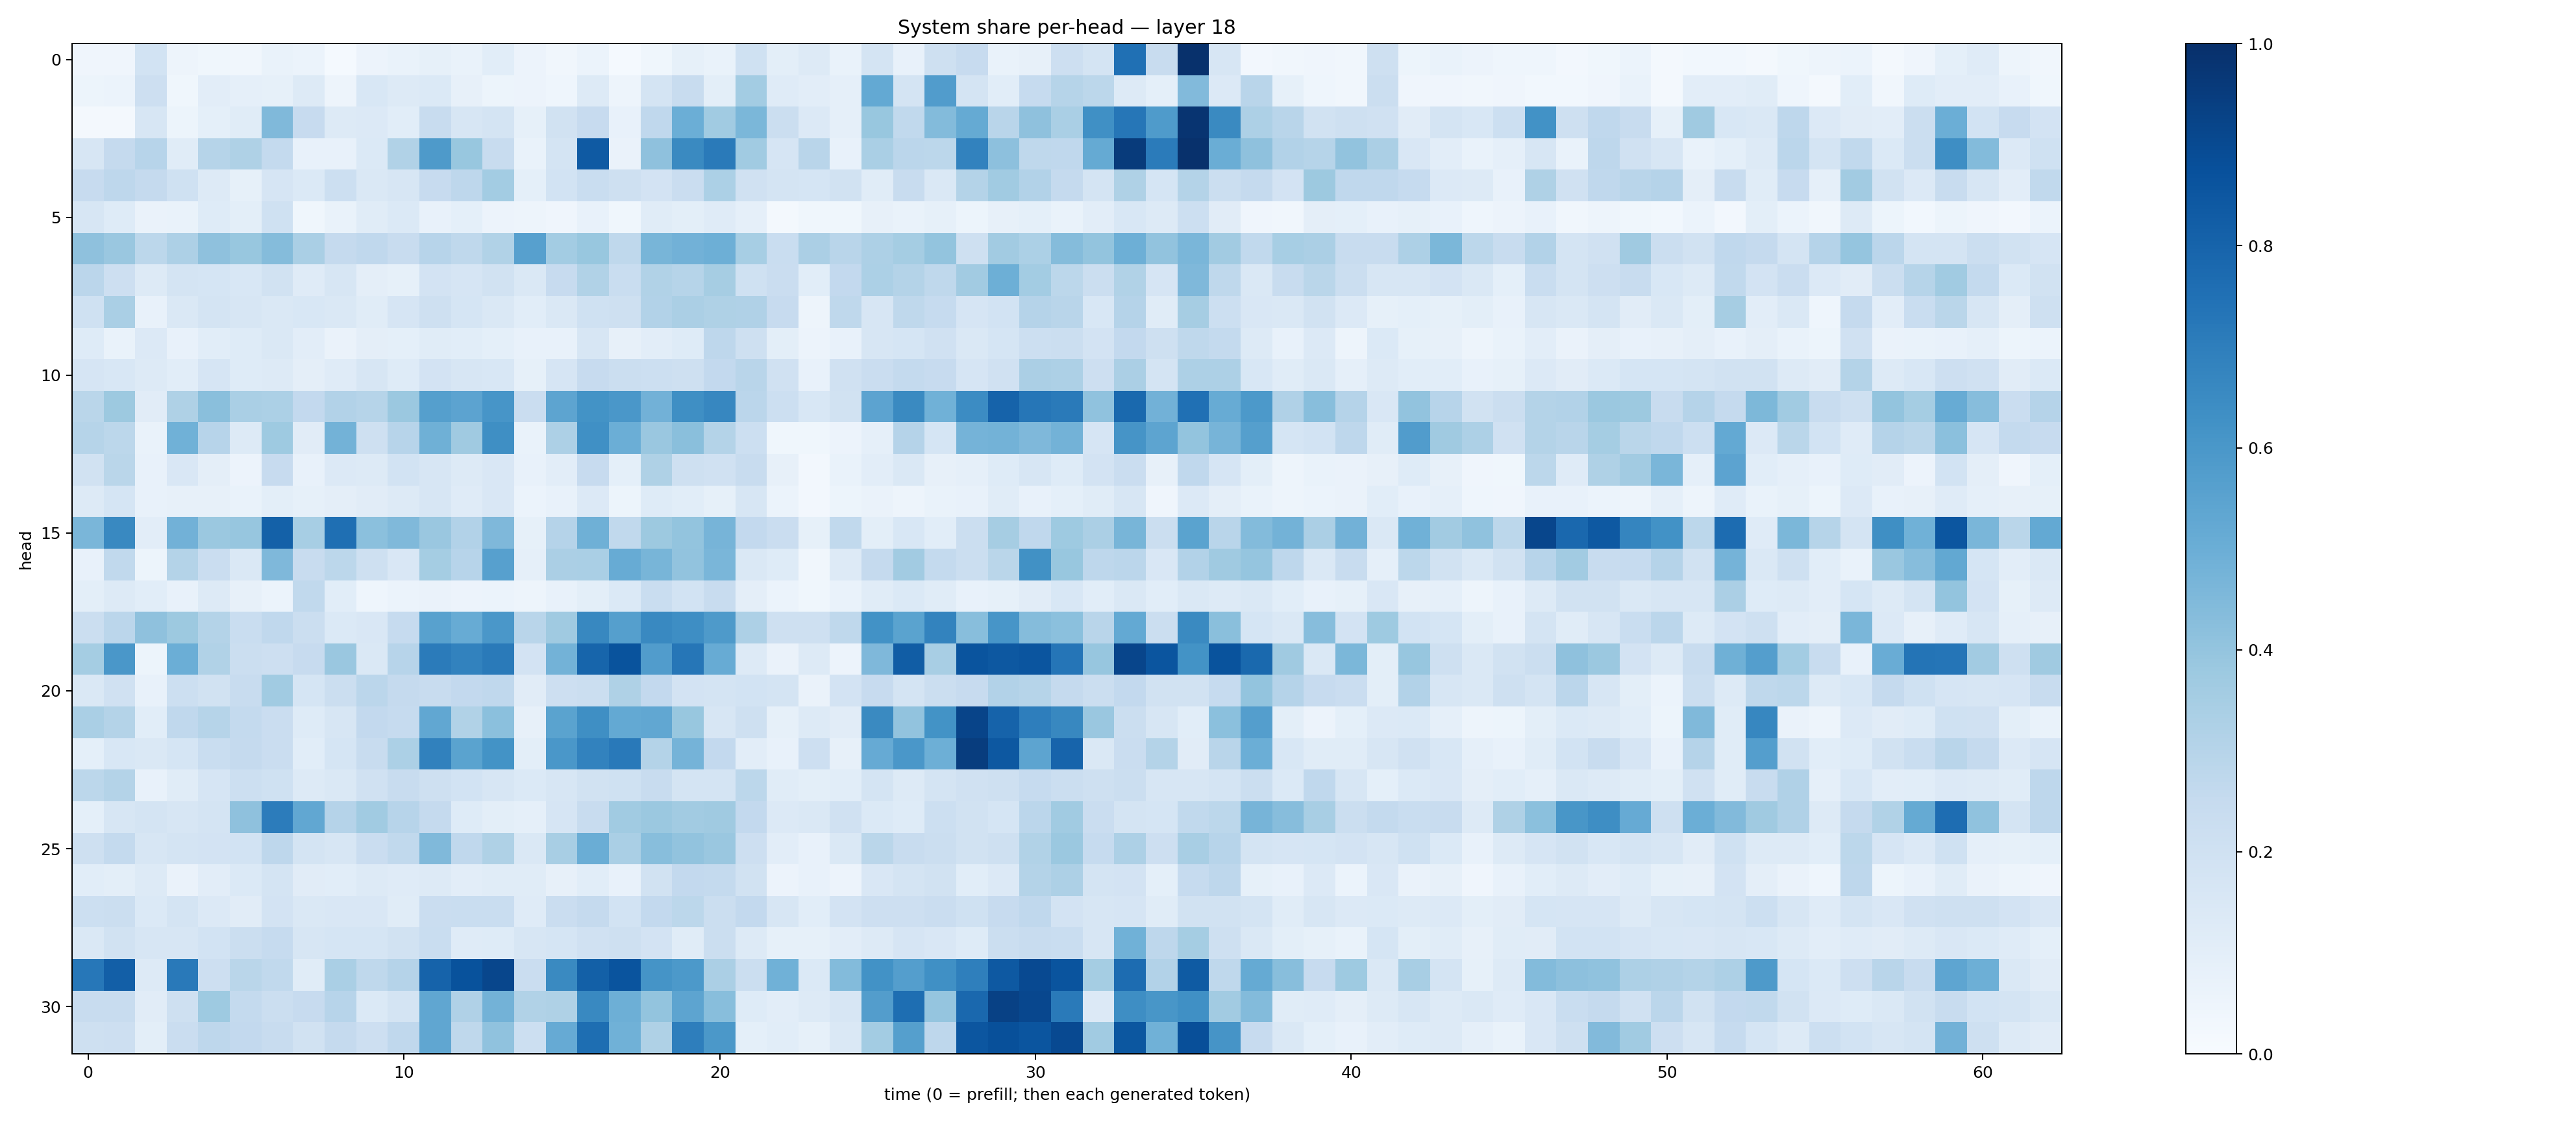

Source data for this figure (header and first rows):
0.042013764, 0.03992465, 0.18629868, 0.049927995, 0.038179148, 0.034693528, 0.06873414, 0.061288968, 0.012418251, 0.05693468, 0.066503935, 0.08280645, 0.068955936, 0.10633944, 0.05515932, 0.03333887, 0.059777908, 0.0141384, 0.037904344, 0.085720845, 0.06989036, 0.20139724, 0.10096268, 0.12519167
0.05335, 0.06124, 0.2147, 0.03902, 0.1027, 0.0871, 0.08288, 0.1321, 0.04828, 0.1539, 0.1296, 0.1401, 0.08177, 0.0541, 0.05591, 0.04465, 0.1313, 0.04751, 0.1765, 0.2391, 0.1008, 0.3577, 0.1179, 0.103
0.01972, 0.02094, 0.1625, 0.05296, 0.09288, 0.1149, 0.4467, 0.2446, 0.1296, 0.1352, 0.1077, 0.2407, 0.157, 0.1755, 0.08243, 0.1879, 0.2423, 0.07321, 0.2669, 0.5, 0.3653, 0.4596, 0.2216, 0.1354
0.1604, 0.2529, 0.2965, 0.1147, 0.3002, 0.3237, 0.2578, 0.0744, 0.07291, 0.138, 0.3162, 0.5883, 0.3889, 0.2414, 0.0677, 0.179, 0.8368, 0.06379, 0.4123, 0.6552, 0.7133, 0.3663, 0.1648, 0.2909
0.2441, 0.2754, 0.2529, 0.2014, 0.1286, 0.08313, 0.1656, 0.1368, 0.2171, 0.1429, 0.1607, 0.2427, 0.2755, 0.3559, 0.09225, 0.1867, 0.2339, 0.2109, 0.1815, 0.229, 0.3289, 0.1955, 0.1741, 0.1685
0.1588, 0.1213, 0.06259, 0.0683, 0.1216, 0.1006, 0.1993, 0.0386, 0.06864, 0.1166, 0.1392, 0.07213, 0.09145, 0.05781, 0.05074, 0.04015, 0.07544, 0.03773, 0.114, 0.09774, 0.1199, 0.08815, 0.01902, 0.03761
0.4108, 0.3856, 0.2786, 0.3248, 0.4108, 0.3868, 0.4361, 0.3389, 0.2517, 0.2676, 0.2403, 0.2932, 0.2734, 0.3125, 0.5617, 0.3558, 0.3883, 0.2705, 0.4664, 0.4827, 0.4959, 0.3468, 0.2343, 0.3346
0.2813, 0.2139, 0.13, 0.1724, 0.1685, 0.1531, 0.1892, 0.1181, 0.162, 0.09431, 0.08494, 0.1836, 0.1663, 0.1934, 0.1457, 0.2443, 0.3152, 0.2339, 0.3131, 0.3005, 0.3498, 0.2024, 0.2277, 0.1087
0.1993, 0.339, 0.07224, 0.1482, 0.1766, 0.1621, 0.1469, 0.1528, 0.1459, 0.1141, 0.1653, 0.2087, 0.1691, 0.1457, 0.1091, 0.1464, 0.1995, 0.2062, 0.3101, 0.3341, 0.3235, 0.3198, 0.244, 0.04736
0.1243, 0.07024, 0.1331, 0.07598, 0.1086, 0.1243, 0.1462, 0.1054, 0.06373, 0.09388, 0.09129, 0.1142, 0.1071, 0.08985, 0.07497, 0.07295, 0.1592, 0.07975, 0.1053, 0.1227, 0.2748, 0.2063, 0.099, 0.0565
0.1645, 0.1552, 0.1272, 0.1091, 0.1656, 0.1244, 0.128, 0.09563, 0.1203, 0.1569, 0.1235, 0.1834, 0.1607, 0.153, 0.08461, 0.1662, 0.2426, 0.2227, 0.2161, 0.2046, 0.2601, 0.2922, 0.1988, 0.07473
0.2853, 0.377, 0.111, 0.3233, 0.4243, 0.3383, 0.3297, 0.2584, 0.3093, 0.2983, 0.3828, 0.5641, 0.5442, 0.6076, 0.2268, 0.5393, 0.6198, 0.5999, 0.4812, 0.6337, 0.6652, 0.2827, 0.2186, 0.1526
0.2983, 0.2806, 0.06733, 0.4854, 0.2957, 0.1263, 0.3714, 0.11, 0.4785, 0.2093, 0.2946, 0.4915, 0.3678, 0.6358, 0.06887, 0.3275, 0.6318, 0.4981, 0.3844, 0.4233, 0.3055, 0.216, 0.03538, 0.0353
0.194, 0.2885, 0.07611, 0.1499, 0.09657, 0.05783, 0.2433, 0.07453, 0.136, 0.1325, 0.1844, 0.1586, 0.1301, 0.1516, 0.07096, 0.1028, 0.2455, 0.09307, 0.3206, 0.2042, 0.1986, 0.2358, 0.08179, 0.02578
0.1293, 0.1715, 0.07811, 0.08053, 0.07925, 0.0665, 0.09956, 0.08333, 0.09376, 0.1129, 0.1262, 0.1628, 0.1208, 0.149, 0.06226, 0.07697, 0.1351, 0.05402, 0.1218, 0.1082, 0.08401, 0.1592, 0.06097, 0.02493
0.4616, 0.6565, 0.1036, 0.4807, 0.3798, 0.3935, 0.8088, 0.3463, 0.757, 0.4209, 0.4465, 0.3852, 0.3115, 0.4505, 0.08247, 0.3013, 0.4887, 0.2626, 0.3782, 0.4012, 0.4708, 0.2583, 0.2289, 0.08405
0.07444, 0.2622, 0.05359, 0.3069, 0.2278, 0.148, 0.4521, 0.2396, 0.2804, 0.2033, 0.1486, 0.3522, 0.2944, 0.5611, 0.0877, 0.3351, 0.3369, 0.5089, 0.4685, 0.4046, 0.461, 0.1436, 0.1224, 0.0333
0.1002, 0.1278, 0.1055, 0.07363, 0.1304, 0.0814, 0.05888, 0.2649, 0.1075, 0.04456, 0.06208, 0.06615, 0.05598, 0.06056, 0.04971, 0.0708, 0.1011, 0.1379, 0.2309, 0.184, 0.242, 0.0973, 0.0617, 0.03587
0.2246, 0.2823, 0.4121, 0.3777, 0.3052, 0.2311, 0.2662, 0.2189, 0.14, 0.149, 0.2495, 0.5554, 0.5088, 0.5997, 0.2917, 0.371, 0.6615, 0.5626, 0.658, 0.6396, 0.5894, 0.3248, 0.2053, 0.2048
0.353, 0.5982, 0.05123, 0.497, 0.3159, 0.2226, 0.2119, 0.2437, 0.3859, 0.1448, 0.2957, 0.708, 0.6814, 0.711, 0.1825, 0.4769, 0.7931, 0.8665, 0.575, 0.7299, 0.5092, 0.1305, 0.06533, 0.1269
0.1452, 0.1974, 0.0741, 0.2154, 0.1891, 0.2387, 0.3639, 0.1682, 0.2202, 0.2822, 0.253, 0.2389, 0.2613, 0.2679, 0.1098, 0.2128, 0.2214, 0.3213, 0.2616, 0.182, 0.1772, 0.1859, 0.1794, 0.0658
0.3391, 0.3055, 0.1094, 0.2672, 0.2982, 0.2543, 0.2277, 0.1221, 0.1615, 0.2609, 0.2485, 0.5279, 0.3131, 0.419, 0.08136, 0.5507, 0.6364, 0.5228, 0.5289, 0.3902, 0.1594, 0.2081, 0.08506, 0.1314
0.09227, 0.1538, 0.1453, 0.17, 0.2319, 0.2524, 0.2292, 0.1075, 0.1713, 0.2399, 0.3304, 0.6843, 0.5502, 0.6195, 0.09835, 0.5979, 0.6817, 0.7173, 0.3048, 0.4762, 0.2604, 0.1041, 0.07043, 0.2143
0.2786, 0.3083, 0.07713, 0.1167, 0.1652, 0.2176, 0.2024, 0.1283, 0.1449, 0.1955, 0.2348, 0.2063, 0.1853, 0.1587, 0.1373, 0.1566, 0.1949, 0.2024, 0.2404, 0.1794, 0.1783, 0.2783, 0.1169, 0.09888
0.09235, 0.1583, 0.1736, 0.1576, 0.1735, 0.4121, 0.7056, 0.5291, 0.3042, 0.3654, 0.2959, 0.2505, 0.1244, 0.09825, 0.08691, 0.1659, 0.2386, 0.3653, 0.3799, 0.3597, 0.3678, 0.2614, 0.1331, 0.1429
0.204, 0.2558, 0.1577, 0.174, 0.1821, 0.1868, 0.2755, 0.1764, 0.1623, 0.2275, 0.2649, 0.4479, 0.266, 0.3238, 0.1418, 0.341, 0.502, 0.3394, 0.4293, 0.4043, 0.386, 0.213, 0.1032, 0.07482
0.1085, 0.1014, 0.1301, 0.06533, 0.105, 0.1389, 0.1721, 0.1103, 0.1091, 0.131, 0.1187, 0.1288, 0.1032, 0.1144, 0.1158, 0.07919, 0.1073, 0.07712, 0.1915, 0.2593, 0.2576, 0.1882, 0.05672, 0.07511
0.2151, 0.2188, 0.1395, 0.1759, 0.1358, 0.1108, 0.1808, 0.1428, 0.1488, 0.1511, 0.117, 0.2275, 0.2338, 0.2329, 0.1199, 0.2297, 0.2523, 0.1851, 0.2608, 0.2779, 0.2212, 0.2584, 0.1613, 0.1083
0.1414, 0.1898, 0.1606, 0.1571, 0.1844, 0.2239, 0.247, 0.1615, 0.1717, 0.1717, 0.1926, 0.2311, 0.1178, 0.124, 0.1593, 0.1685, 0.1956, 0.2093, 0.1804, 0.1134, 0.2237, 0.1319, 0.08447, 0.08461
0.7246, 0.8202, 0.1256, 0.717, 0.2141, 0.2883, 0.2622, 0.117, 0.339, 0.2731, 0.301, 0.802, 0.87, 0.9131, 0.2287, 0.6527, 0.8157, 0.8611, 0.6171, 0.5914, 0.335, 0.2199, 0.4863, 0.1377
0.2404, 0.2385, 0.1129, 0.2078, 0.3742, 0.2561, 0.2231, 0.2436, 0.2949, 0.1404, 0.1726, 0.5339, 0.3195, 0.4769, 0.3144, 0.3226, 0.6573, 0.4941, 0.4002, 0.5417, 0.4264, 0.1229, 0.1023, 0.1267
0.2032, 0.212, 0.09832, 0.2268, 0.2745, 0.2601, 0.2356, 0.1906, 0.2527, 0.2117, 0.2682, 0.5343, 0.2721, 0.4074, 0.2158, 0.5126, 0.758, 0.4844, 0.3239, 0.6957, 0.5973, 0.09196, 0.1082, 0.08389
